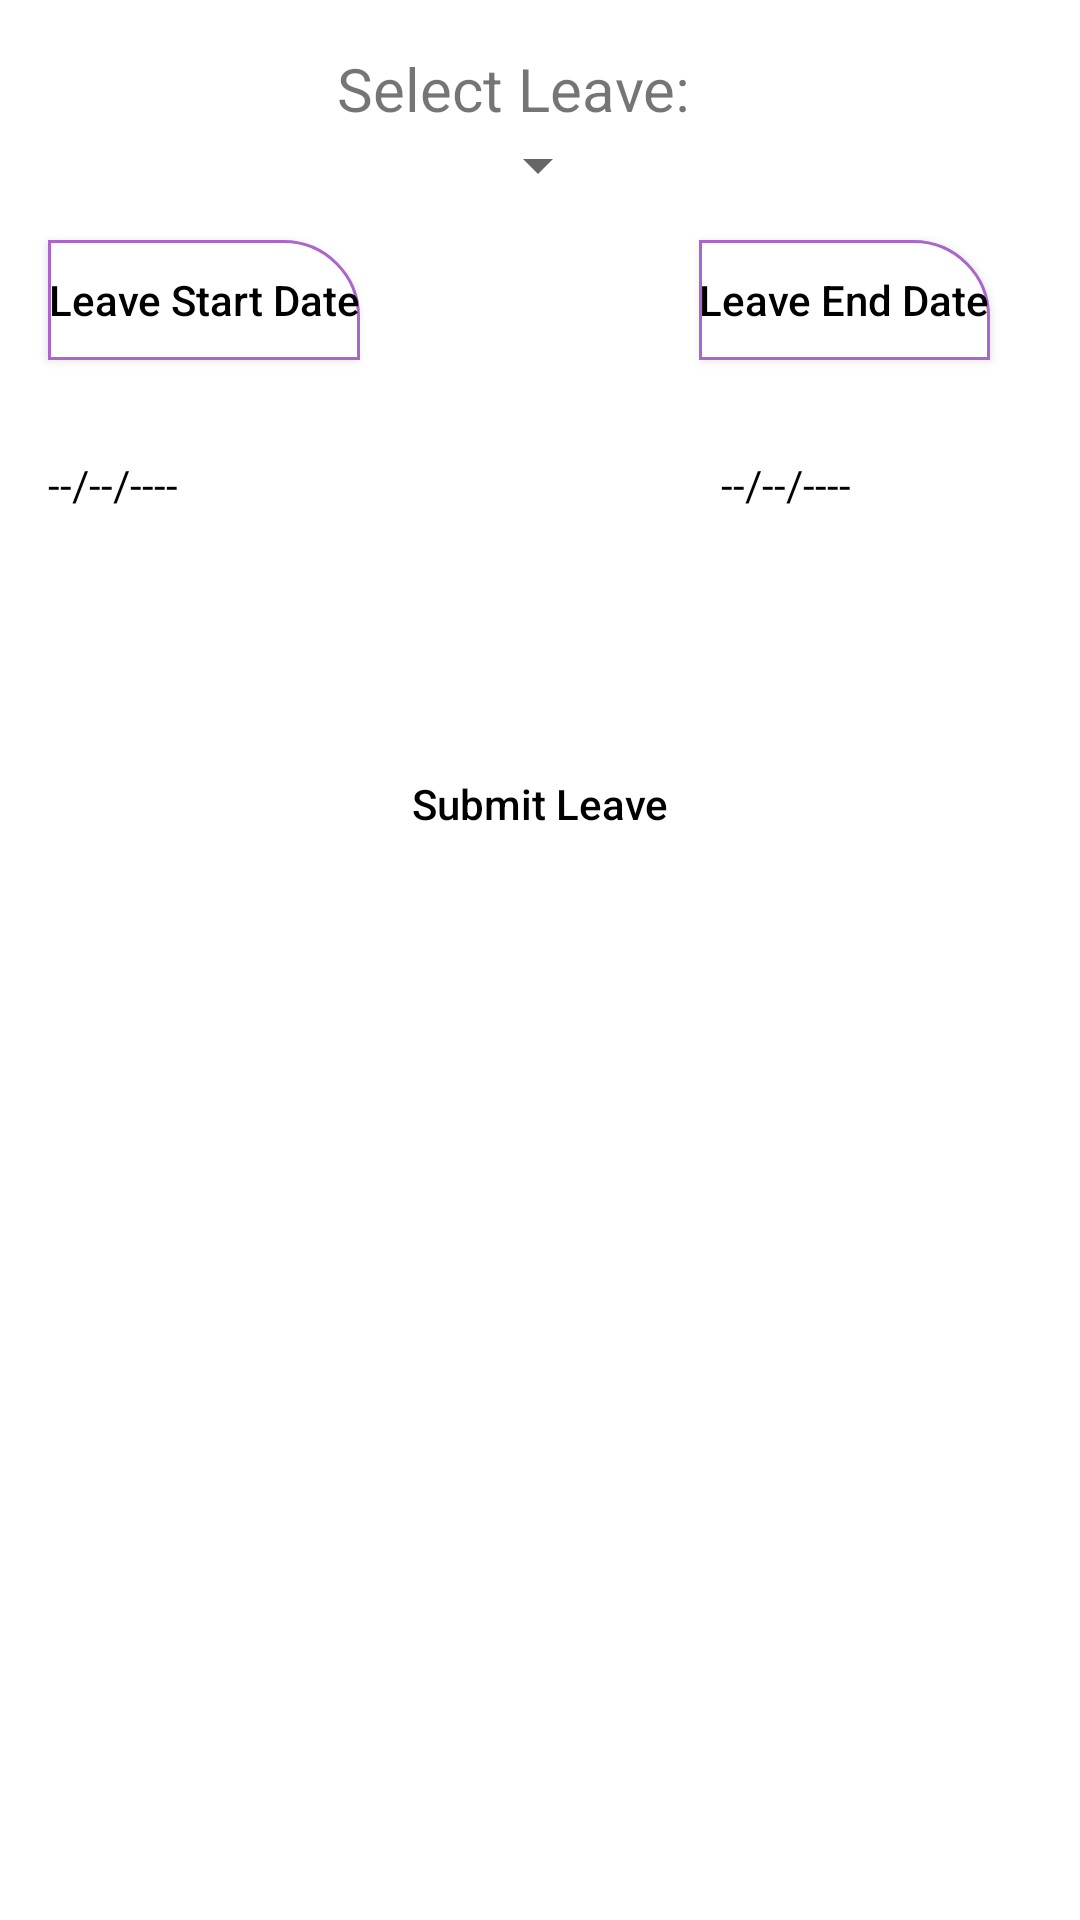

Here is an Android app screen rendered from its layout file. Give the layout XML and the strings, colors and styles it references.
<!-- AndroidManifest.xml: application theme AppTheme -->
<!-- res/layout/activity_apply_leave.xml -->
<?xml version="1.0" encoding="utf-8"?>
<androidx.constraintlayout.widget.ConstraintLayout xmlns:android="http://schemas.android.com/apk/res/android"
    xmlns:app="http://schemas.android.com/apk/res-auto"
    xmlns:tools="http://schemas.android.com/tools"
    android:layout_width="match_parent"
    android:layout_height="match_parent"
    android:background="#fff"
    tools:context=".activities.ApplyLeaveActivity">

    <TextView
        android:id="@+id/spinnerText"
        android:layout_width="wrap_content"
        android:layout_height="wrap_content"
        android:layout_marginTop="16dp"
        android:gravity=""
        android:text="Select Leave:"
        android:textSize="20sp"
        app:layout_constraintEnd_toEndOf="@id/guide_end"
        app:layout_constraintHorizontal_bias="0.459"
        app:layout_constraintStart_toStartOf="@id/guide_start"
        app:layout_constraintTop_toTopOf="parent" />

    <Spinner
        android:id="@+id/spinner"
        android:layout_width="wrap_content"
        android:layout_height="wrap_content"
        android:gravity="center"
        app:layout_constraintEnd_toEndOf="@id/guide_end"
        app:layout_constraintHorizontal_bias="0.498"
        app:layout_constraintStart_toStartOf="@id/guide_start"
        app:layout_constraintTop_toBottomOf="@id/spinnerText"
   />

    <Button
        android:id="@+id/start_date"
        android:layout_width="wrap_content"
        android:layout_height="40dp"
        android:layout_marginTop="80dp"
        android:background="@drawable/left_white_border"
        android:text="@string/start_date"
        android:textAllCaps="false"
        android:textColor="@android:color/black"
        app:layout_constraintStart_toStartOf="@id/guide_start"
        app:layout_constraintTop_toTopOf="parent" />

    <Button
        android:id="@+id/end_date"
        android:layout_width="wrap_content"
        android:layout_height="40dp"
        android:layout_marginStart="80dp"
        android:layout_marginTop="80dp"
        android:background="@drawable/left_white_border"
        android:text="@string/end_date"
        android:textAllCaps="false"
        android:textColor="@android:color/black"
        app:layout_constraintEnd_toEndOf="@id/guide_end"
        app:layout_constraintHorizontal_bias="0.702"
        app:layout_constraintStart_toEndOf="@id/start_date"
        app:layout_constraintTop_toTopOf="parent" />

    <TextView
        android:id="@+id/end_date_text"
        android:layout_width="wrap_content"
        android:layout_height="40dp"
        android:layout_marginStart="80dp"
        android:layout_marginTop="32dp"
        android:clickable="false"
        android:text="--/--/----"
        android:textAllCaps="false"
        android:textColor="@android:color/black"
        app:layout_constraintEnd_toEndOf="@id/guide_end"
        app:layout_constraintHorizontal_bias="0.625"
        app:layout_constraintStart_toEndOf="@id/start_date_text"
        app:layout_constraintTop_toBottomOf="@id/end_date" />

    <Button
        android:id="@+id/submitLeave"
        android:layout_width="175dp"
        android:layout_height="wrap_content"
        android:layout_marginStart="8dp"
        android:layout_marginTop="8dp"
        android:layout_marginEnd="8dp"
        android:layout_marginBottom="8dp"
        android:background="@drawable/buttonshape"
        android:text="Submit Leave"
        android:textAllCaps="false"
        android:textColor="@android:color/black"
        app:layout_constraintBottom_toBottomOf="parent"
        app:layout_constraintEnd_toEndOf="parent"
        app:layout_constraintStart_toStartOf="parent"
        app:layout_constraintTop_toTopOf="parent"
        app:layout_constraintVertical_bias="0.41" />

    <TextView
        android:id="@+id/start_date_text"
        android:layout_width="wrap_content"
        android:layout_height="40dp"
        android:layout_marginTop="32dp"
        android:clickable="false"
        android:text="--/--/----"
        android:textAllCaps="false"
        android:textColor="@android:color/black"
        app:layout_constraintStart_toStartOf="@id/guide_start"
        app:layout_constraintTop_toBottomOf="@id/start_date"
        tools:text="Study Leave: 20 days" />

    <androidx.constraintlayout.widget.Guideline
        android:id="@+id/guide_end"
        android:layout_width="wrap_content"
        android:layout_height="match_parent"
        android:orientation="vertical"
        app:layout_constraintGuide_end="16dp" />

    <androidx.constraintlayout.widget.Guideline
        android:id="@+id/guide_start"
        android:layout_width="wrap_content"
        android:layout_height="match_parent"
        android:orientation="vertical"
        app:layout_constraintGuide_begin="16dp" />

</androidx.constraintlayout.widget.ConstraintLayout>
<!-- resources referenced by this layout -->
<resources>
  <!-- drawable left_white_border (drawable) -->
  <?xml version="1.0" encoding="utf-8"?>
  <shape
      xmlns:android="http://schemas.android.com/apk/res/android"
      android:shape="rectangle">
  
      <solid
          android:color="@android:color/white">
      </solid>
  
      <corners
          android:bottomLeftRadius="0dp"
          android:topLeftRadius="0dp"
          android:bottomRightRadius="0dp"
          android:topRightRadius="25dp">
      </corners>
  
      <stroke
          android:color="@android:color/holo_purple"
          android:width="1dp">
      </stroke>
  
  </shape>
  <string name="end_date">Leave End Date</string>
  <string name="start_date">Leave Start Date</string>
  <style name="AppTheme" parent="Theme.AppCompat.Light.DarkActionBar">
          
          <item name="colorPrimary">@color/colorPrimary</item>
          <item name="colorPrimaryDark">@color/colorPrimaryDark</item>
          <item name="colorAccent">@color/colorAccent</item>
      </style>
  <!-- not gathered from this repository: default colours our renderer supplied (Android Studio template values) -->
  <color name="colorPrimary">#FF6200EE</color>
  <color name="colorPrimaryDark">#FF3700B3</color>
  <color name="colorAccent">#FF03DAC5</color>
</resources>
